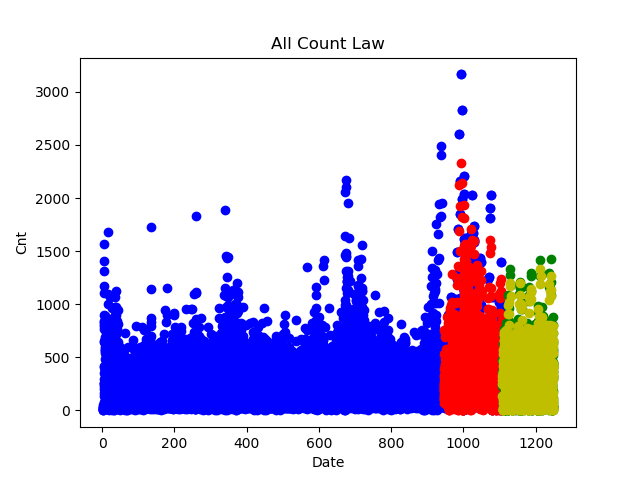

The file beside this chart, header and first rows:
1107, 7, 247
1107, 8, 286
1107, 9, 326
1107, 10, 138
1108, 1, 363
1108, 2, 247
1108, 3, 302
1108, 4, 530
1108, 5, 463
1108, 6, 356
1108, 7, 365
1108, 8, 418
1108, 9, 569
1108, 10, 356
1109, 1, 22
1109, 2, 0
1109, 3, 1
1109, 4, 128
1109, 5, 98
1109, 6, 13
1109, 7, 23
1109, 8, 73
1109, 9, 0
1109, 10, 1
1110, 9, 8
1111, 1, 400
1111, 2, 283
1111, 3, 341
1111, 4, 667
1111, 5, 555
1111, 6, 337
1111, 7, 358
1111, 8, 548
1111, 9, 657
1111, 10, 429
1112, 1, 433
1112, 2, 373
1112, 3, 402
1112, 4, 739
1112, 5, 581
1112, 6, 402
1112, 7, 440
1112, 8, 609
1112, 9, 721
1112, 10, 391
1113, 1, 334
1113, 2, 257
1113, 3, 297
1113, 4, 578
1113, 5, 450
1113, 6, 309
1113, 7, 347
1113, 8, 476
1113, 9, 707
1113, 10, 368
1114, 1, 258
1114, 2, 170
1114, 3, 213
1114, 4, 445
1114, 5, 353
1114, 6, 238
... 1,228 more rows
